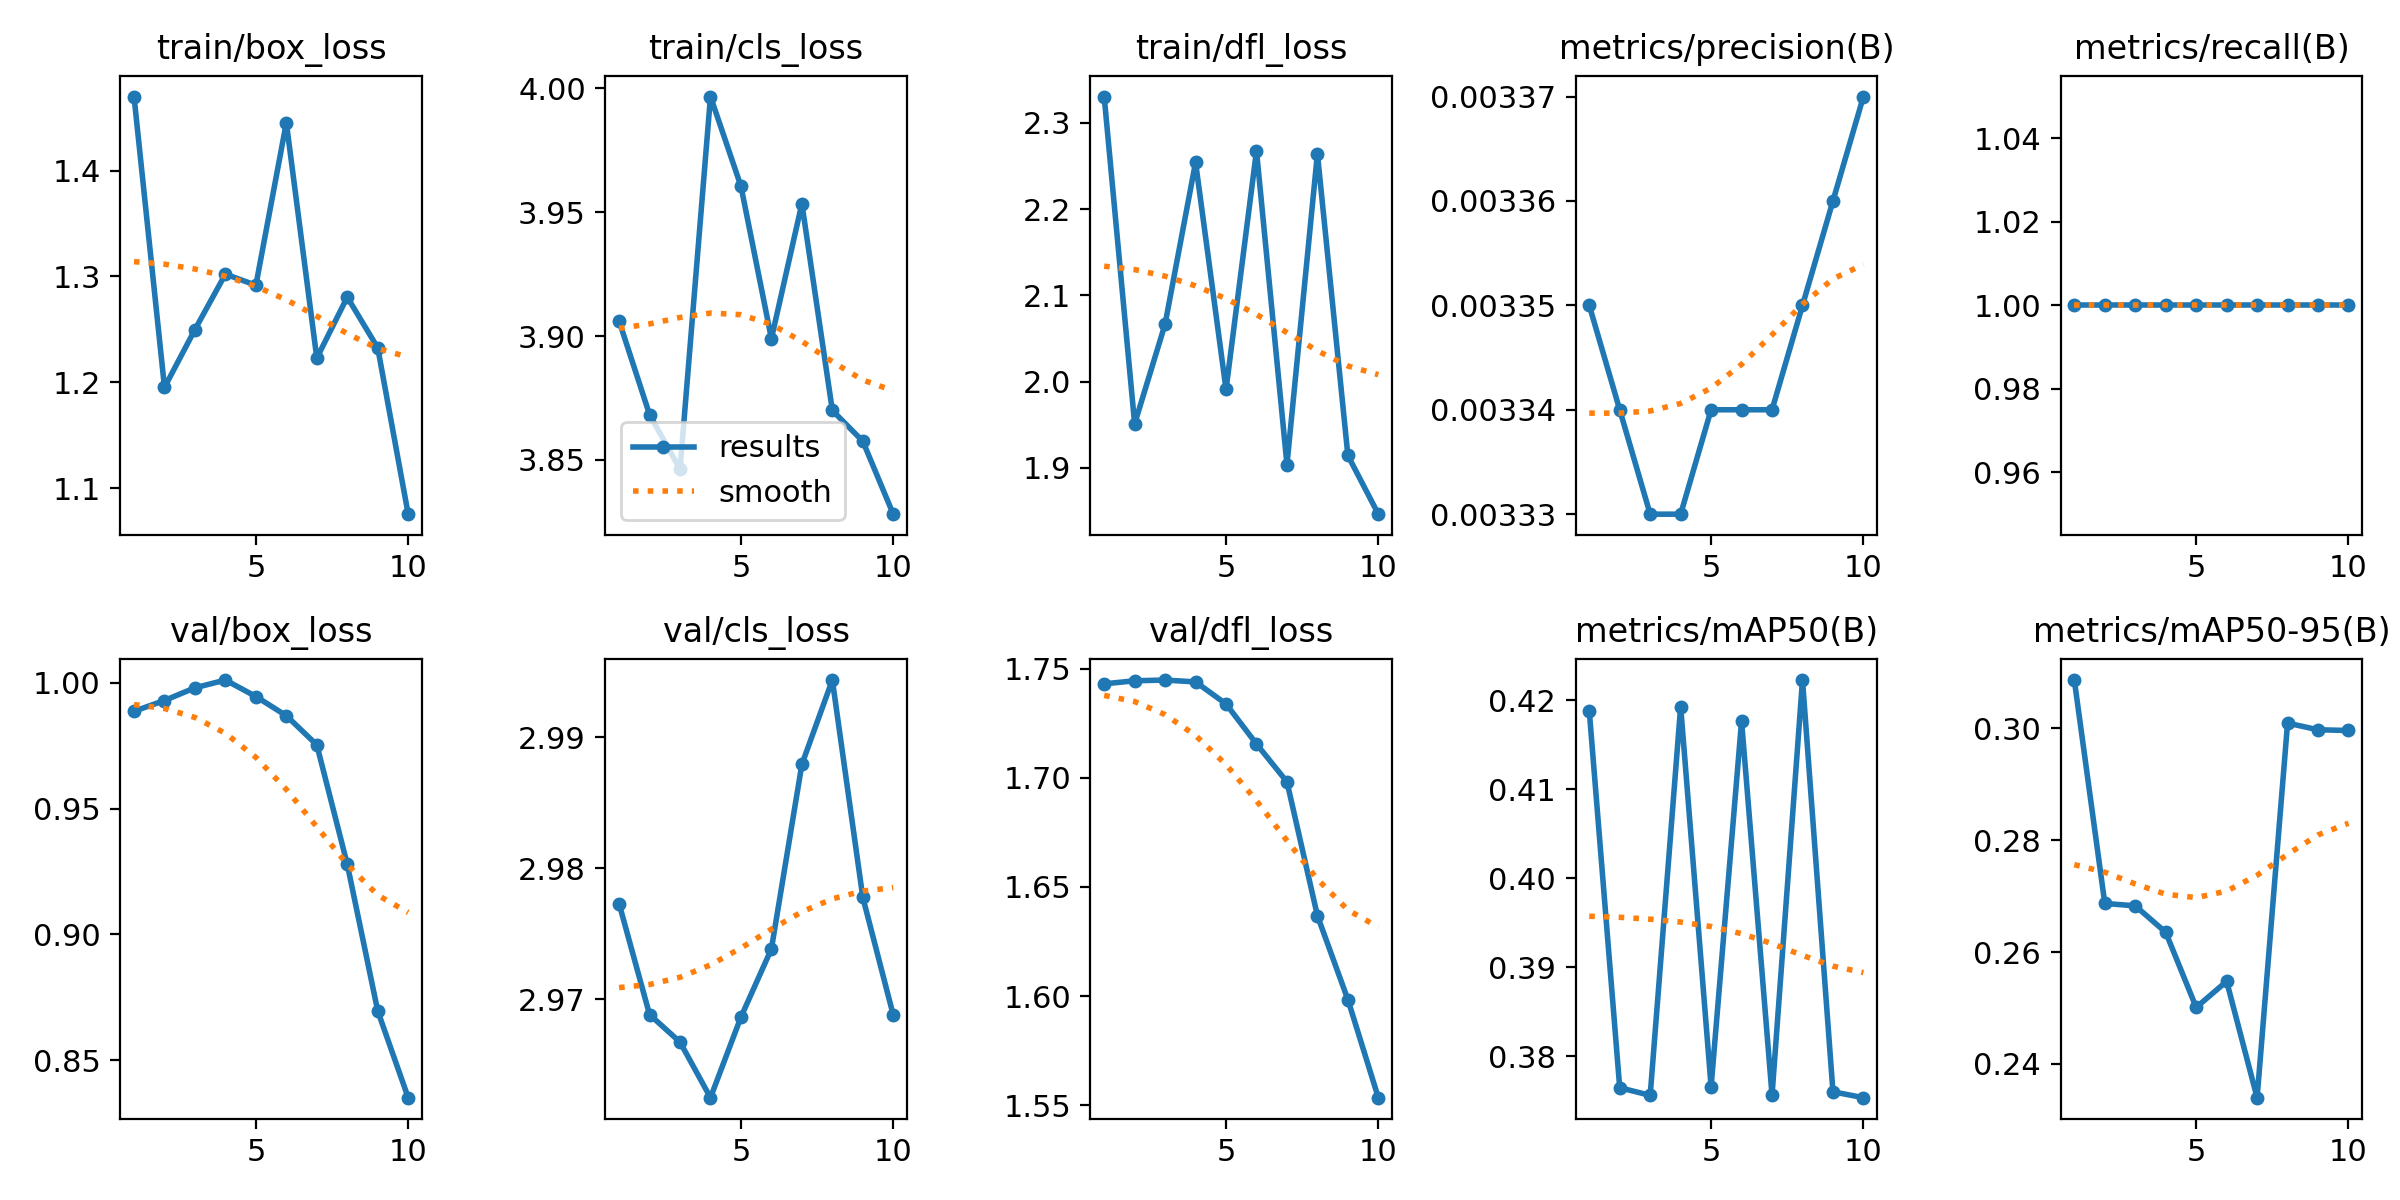

The table this chart was drawn from, first rows:
epoch, time, train/box_loss, train/cls_loss, train/dfl_loss, metrics/precision(B), metrics/recall(B), metrics/mAP50(B), metrics/mAP50-95(B), val/box_loss, val/cls_loss, val/dfl_loss, lr/pg0, lr/pg1, lr/pg2
1, 2.809, 1.47, 3.906, 2.331, 0.00335, 1, 0.4188, 0.3086, 0.9887, 2.977, 1.743, 0, 0, 0
2, 3.138, 1.195, 3.868, 1.951, 0.00334, 1, 0.3765, 0.2687, 0.993, 2.969, 1.744, 1.50197e-05, 1.50197e-05, 1.50197e-05
3, 3.46, 1.25, 3.846, 2.067, 0.00333, 1, 0.3756, 0.2683, 0.9981, 2.967, 1.745, 2.67387e-05, 2.67387e-05, 2.67387e-05
4, 3.761, 1.302, 3.997, 2.254, 0.00333, 1, 0.4193, 0.2635, 1.001, 2.962, 1.744, 3.5157e-05, 3.5157e-05, 3.5157e-05
5, 4.058, 1.292, 3.96, 1.991, 0.00334, 1, 0.3766, 0.2501, 0.9946, 2.969, 1.734, 4.02747e-05, 4.02747e-05, 4.02747e-05
6, 4.33, 1.445, 3.899, 2.268, 0.00334, 1, 0.4177, 0.2548, 0.987, 2.974, 1.716, 4.20917e-05, 4.20917e-05, 4.20917e-05
7, 4.614, 1.223, 3.953, 1.904, 0.00334, 1, 0.3756, 0.234, 0.9754, 2.988, 1.698, 4.06081e-05, 4.06081e-05, 4.06081e-05
8, 4.977, 1.28, 3.87, 2.264, 0.00335, 1, 0.4223, 0.3009, 0.9279, 2.994, 1.637, 3.58238e-05, 3.58238e-05, 3.58238e-05
9, 5.363, 1.233, 3.858, 1.914, 0.00336, 1, 0.376, 0.2997, 0.8696, 2.978, 1.598, 2.77389e-05, 2.77389e-05, 2.77389e-05
10, 5.757, 1.075, 3.828, 1.846, 0.00337, 1, 0.3753, 0.2996, 0.8351, 2.969, 1.553, 1.63533e-05, 1.63533e-05, 1.63533e-05
